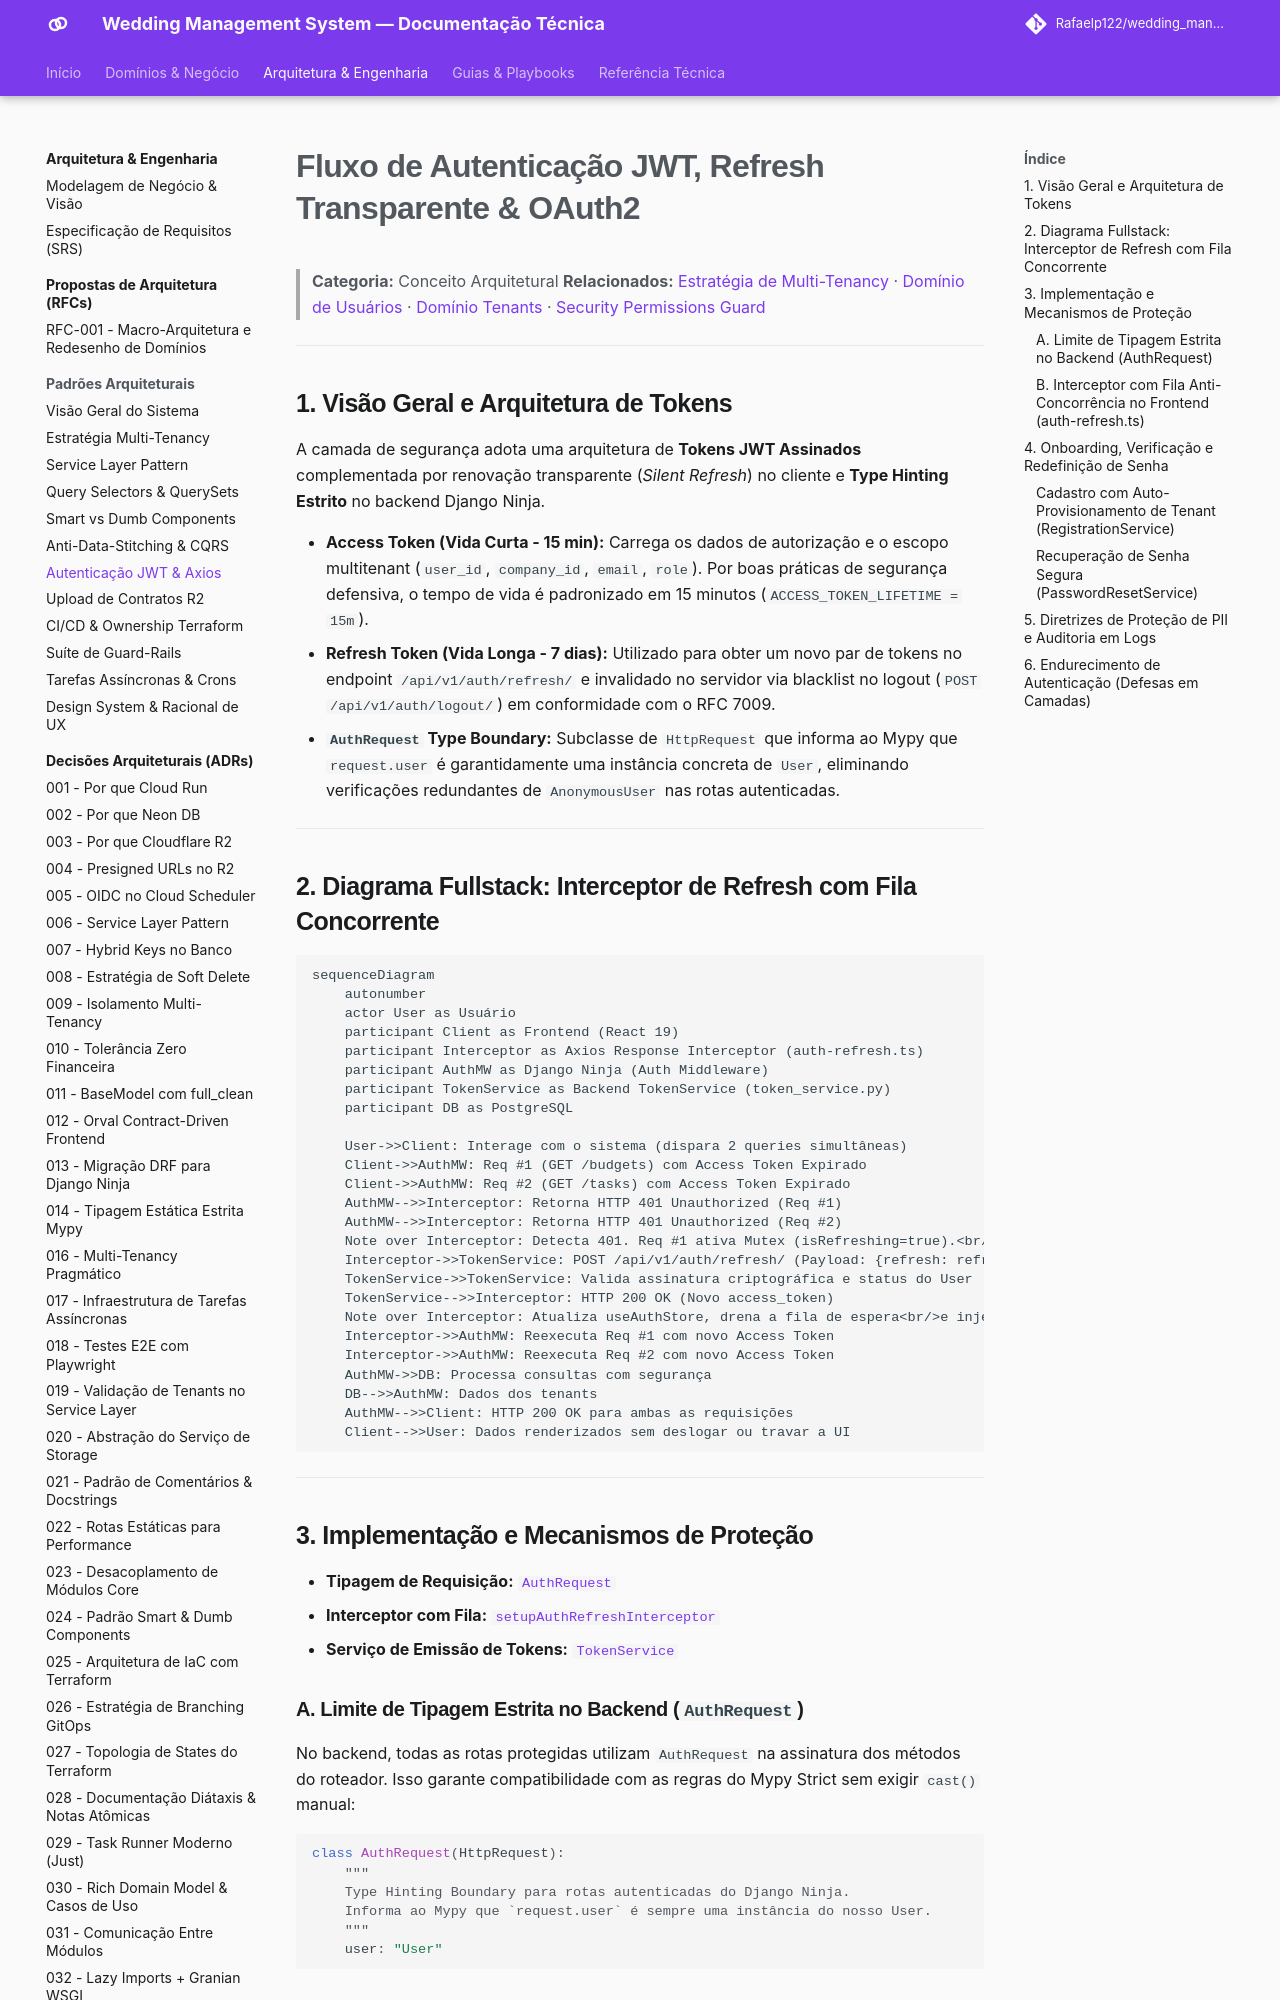

repository: Rafaelp122/wedding_management · page: architecture/concepts/auth-jwt-flow/index.html · generator: mkdocs

---
title: "Fluxo de Autenticação JWT, Refresh Transparente & OAuth2"
domain: architecture
type: concept
source_code:
  - backend/apps/users/types.py
  - backend/apps/users/services/token_service.py
  - backend/apps/users/services/registration_service.py
  - frontend/src/api/interceptors/auth-refresh.ts
  - frontend/src/api/axios-instance.ts
tests:
  - backend/apps/users/tests/test_token_service.py
  - backend/apps/users/tests/test_apis.py
  - frontend/src/features/auth/components/LoginForm.test.tsx
---

# Fluxo de Autenticação JWT, Refresh Transparente & OAuth2

> **Categoria:** Conceito Arquitetural
> **Relacionados:** [Estratégia de Multi-Tenancy](multi-tenancy-strategy.md) · [Domínio de Usuários](../domains/users-domain.md) · [Domínio Tenants](../domains/tenants-domain.md) · [Security Permissions Guard](../../reference/architecture-standards/guard-rails/security-permissions-guard.md)

---

## 1. Visão Geral e Arquitetura de Tokens

A camada de segurança adota uma arquitetura de **Tokens JWT Assinados** complementada por renovação transparente (*Silent Refresh*) no cliente e **Type Hinting Estrito** no backend Django Ninja.

- **Access Token (Vida Curta - 15 min):** Carrega os dados de autorização e o escopo multitenant (`user_id`, `company_id`, `email`, `role`). Por boas práticas de segurança defensiva, o tempo de vida é padronizado em 15 minutos (`ACCESS_TOKEN_LIFETIME = 15m`).
- **Refresh Token (Vida Longa - 7 dias):** Utilizado para obter um novo par de tokens no endpoint `/api/v1/auth/refresh/` e invalidado no servidor via blacklist no logout (`POST /api/v1/auth/logout/`) em conformidade com o RFC 7009.
- **`AuthRequest` Type Boundary:** Subclasse de `HttpRequest` que informa ao Mypy que `request.user` é garantidamente uma instância concreta de `User`, eliminando verificações redundantes de `AnonymousUser` nas rotas autenticadas.

---

## 2. Diagrama Fullstack: Interceptor de Refresh com Fila Concorrente

```mermaid
sequenceDiagram
    autonumber
    actor User as Usuário
    participant Client as Frontend (React 19)
    participant Interceptor as Axios Response Interceptor (auth-refresh.ts)
    participant AuthMW as Django Ninja (Auth Middleware)
    participant TokenService as Backend TokenService (token_service.py)
    participant DB as PostgreSQL

    User->>Client: Interage com o sistema (dispara 2 queries simultâneas)
    Client->>AuthMW: Req #1 (GET /budgets) com Access Token Expirado
    Client->>AuthMW: Req #2 (GET /tasks) com Access Token Expirado
    AuthMW-->>Interceptor: Retorna HTTP 401 Unauthorized (Req #1)
    AuthMW-->>Interceptor: Retorna HTTP 401 Unauthorized (Req #2)
    Note over Interceptor: Detecta 401. Req #1 ativa Mutex (isRefreshing=true).<br/>Req #2 entra na Fila de Espera (createQueue).
    Interceptor->>TokenService: POST /api/v1/auth/refresh/ (Payload: {refresh: refreshToken})
    TokenService->>TokenService: Valida assinatura criptográfica e status do User
    TokenService-->>Interceptor: HTTP 200 OK (Novo access_token)
    Note over Interceptor: Atualiza useAuthStore, drena a fila de espera<br/>e injeta novo token no header Authorization.
    Interceptor->>AuthMW: Reexecuta Req #1 com novo Access Token
    Interceptor->>AuthMW: Reexecuta Req #2 com novo Access Token
    AuthMW->>DB: Processa consultas com segurança
    DB-->>AuthMW: Dados dos tenants
    AuthMW-->>Client: HTTP 200 OK para ambas as requisições
    Client-->>User: Dados renderizados sem deslogar ou travar a UI
```

---

## 3. Implementação e Mecanismos de Proteção

- **Tipagem de Requisição:** [`AuthRequest`](../../../backend/apps/users/types.py)
- **Interceptor com Fila:** [`setupAuthRefreshInterceptor`](../../../frontend/src/api/interceptors/auth-refresh.ts)
- **Serviço de Emissão de Tokens:** [`TokenService`](../../../backend/apps/users/services/token_service.py)
